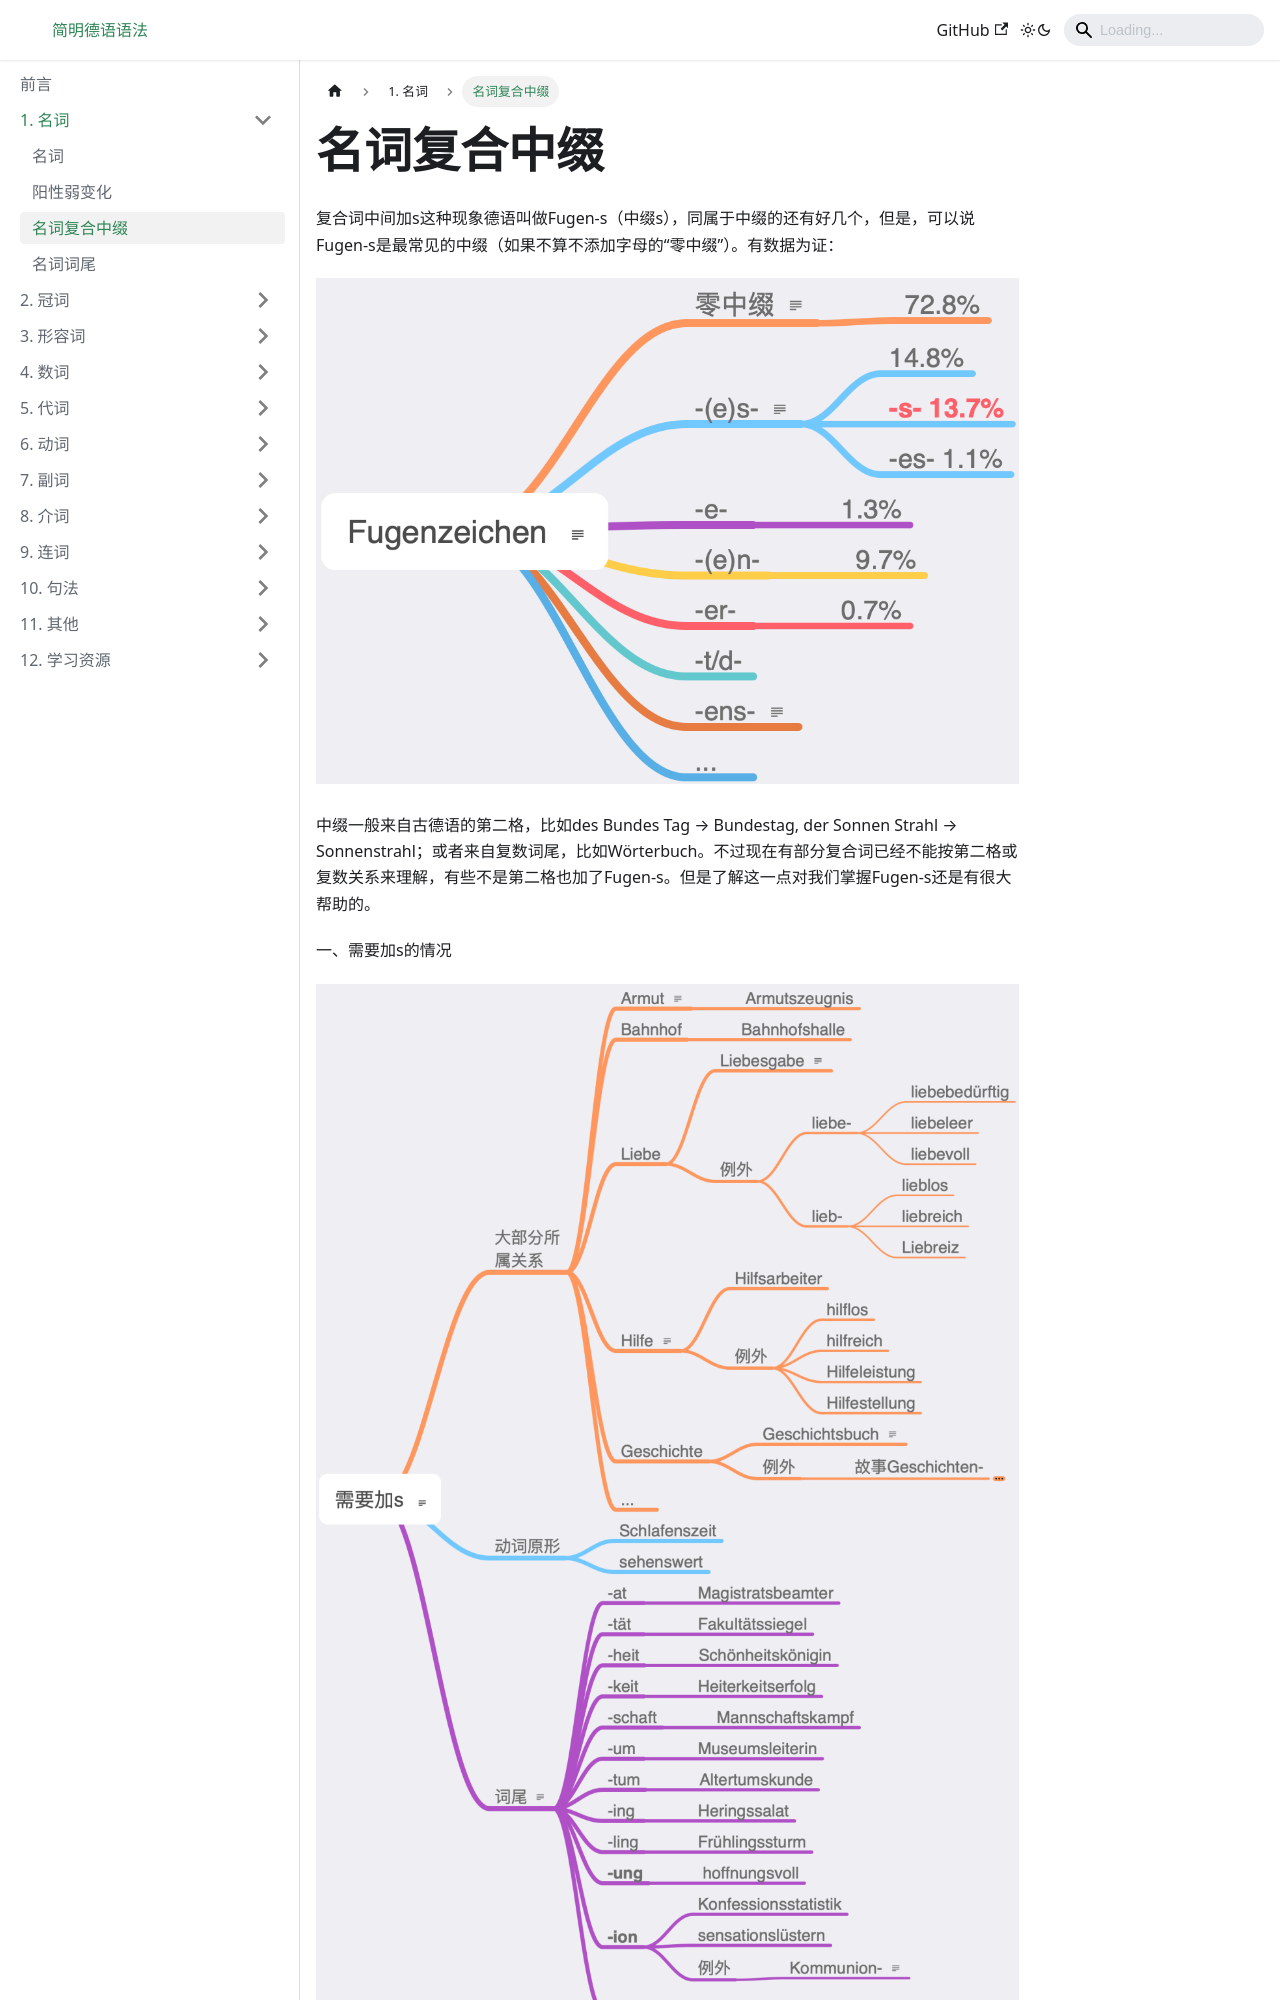

repository: Schluckauf-weg/DeutscheGrammatik.github.io · page: docs/名词/名词复合中缀.html · generator: docusaurus

---
sidebar_position: 3
---

# 名词复合中缀

复合词中间加s这种现象德语叫做Fugen-s（中缀s），同属于中缀的还有好几个，但是，可以说Fugen-s是最常见的中缀（如果不算不添加字母的“零中缀”）。有数据为证：

![](./img/名词复合中缀-1.png)

中缀一般来自古德语的第二格，比如des Bundes Tag → Bundestag, der Sonnen Strahl → Sonnenstrahl；或者来自复数词尾，比如Wörterbuch。不过现在有部分复合词已经不能按第二格或复数关系来理解，有些不是第二格也加了Fugen-s。但是了解这一点对我们掌握Fugen-s还是有很大帮助的。

一、需要加s的情况

![](./img/名词复合中缀-2.png)

Liebe这个词之所以这么复杂，是因为古德语和中古德语有das Lieb和die Liebe两个词。“爱的……”一般用Liebes-，后来不表示所属关系也这样看齐了，比如liebesfähig。

Hilfe做限定词的复合词看上去很复杂，其实可以找出逻辑：一般情况，尤其是所属关系要加s；hilflos和hilfreich这对反义词不加；Hilfeleistung和Hilfestellung来自动宾结构，所以不加s。

Geschichte做限定词的复合词的逻辑：表示历史用Geschichts-（古德语曾有过中性的“历史”），表示故事用Geschichten-。
